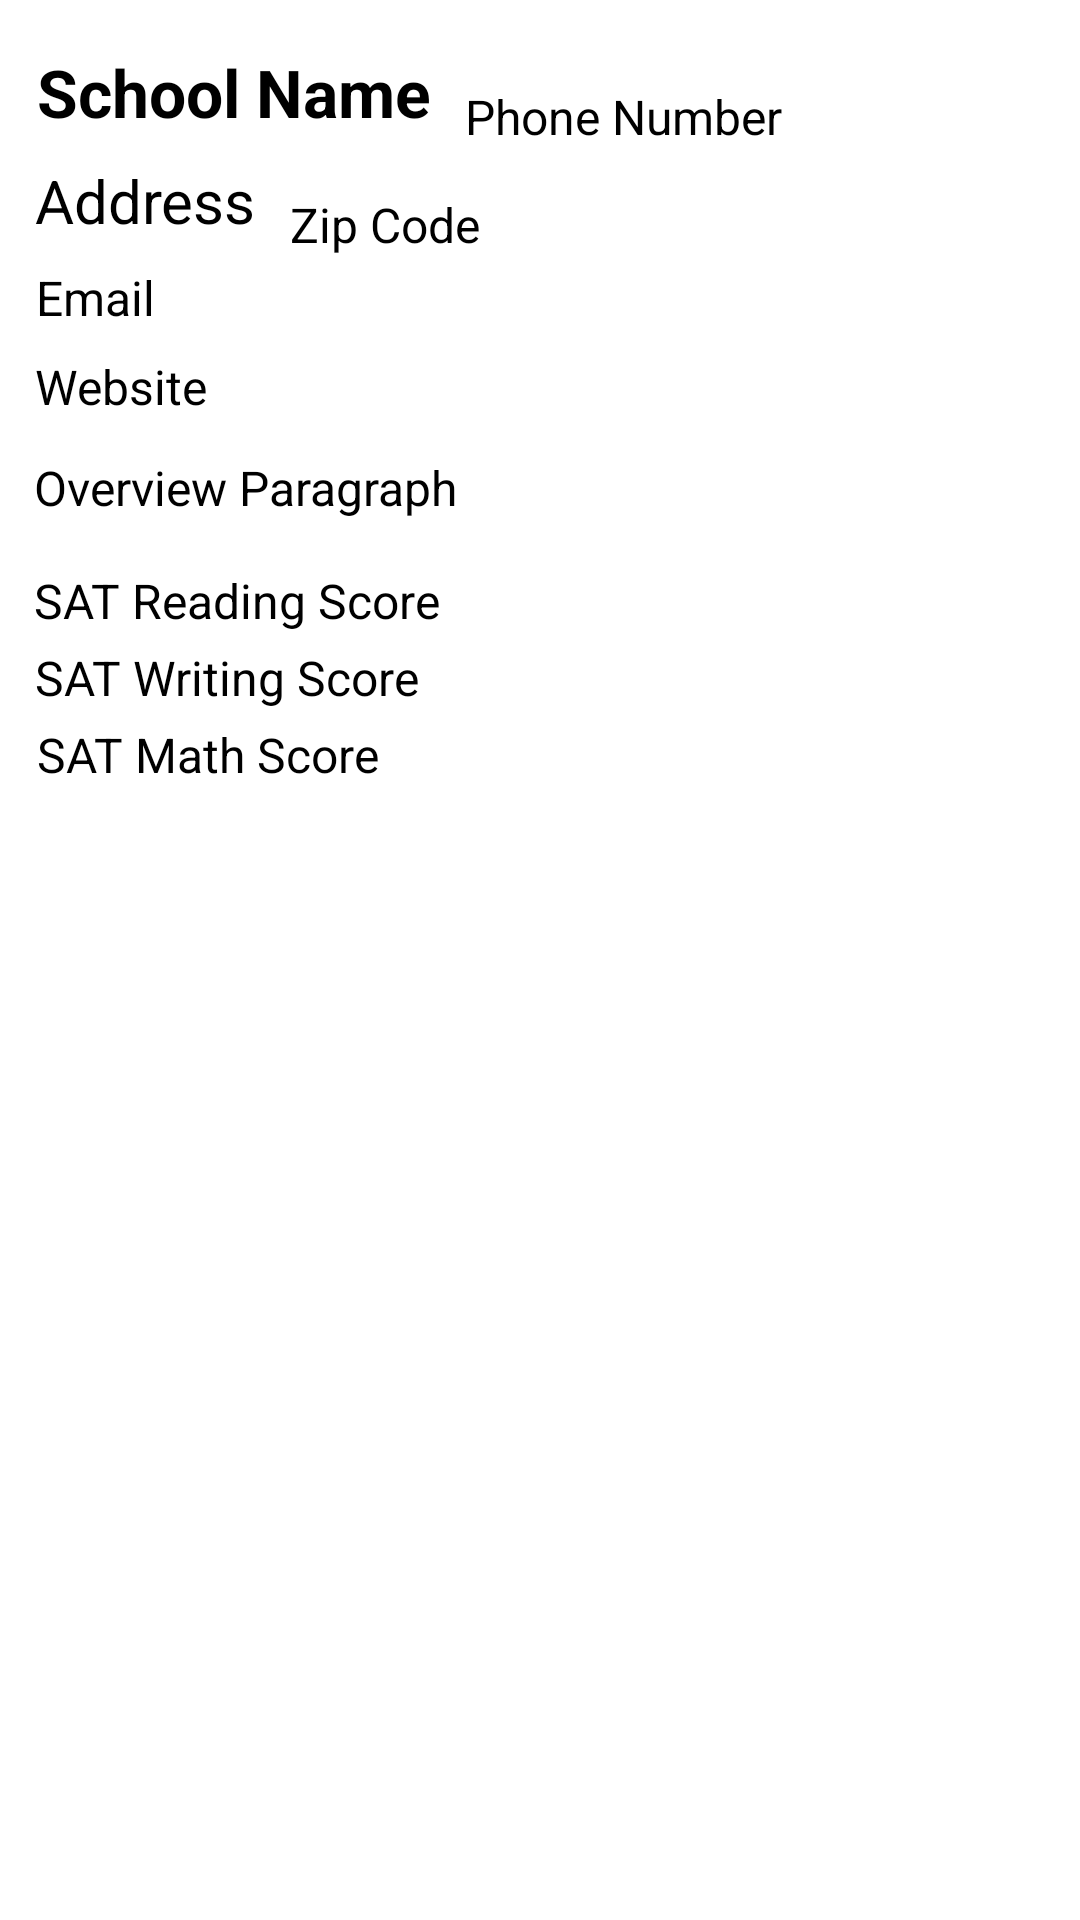

Here is an Android app screen rendered from its layout file. Give the layout XML and the strings, colors and styles it references.
<!-- AndroidManifest.xml: application theme Theme.PracticeNYCSchoolApp -->
<!-- res/layout/fragment_scores.xml -->
<?xml version="1.0" encoding="utf-8"?>
<androidx.constraintlayout.widget.ConstraintLayout xmlns:android="http://schemas.android.com/apk/res/android"
    xmlns:app="http://schemas.android.com/apk/res-auto"
    xmlns:tools="http://schemas.android.com/tools"
    android:layout_width="match_parent"
    android:layout_height="match_parent"
    tools:context=".view.ScoresFragment">

    <TextView
        android:id="@+id/schoolName"
        android:layout_width="wrap_content"
        android:layout_height="wrap_content"
        android:layout_marginTop="16dp"
        android:text="School Name"
        android:textColor="@color/black"
        android:textSize="22sp"
        android:textStyle="bold"
        app:layout_constraintEnd_toEndOf="parent"
        app:layout_constraintHorizontal_bias="0.054"
        app:layout_constraintStart_toStartOf="parent"
        app:layout_constraintTop_toTopOf="parent" />

    <TextView
        android:id="@+id/primaryAddressLine1"
        android:layout_width="wrap_content"
        android:layout_height="wrap_content"
        android:layout_marginTop="8dp"
        android:text="Address"
        android:textColor="@color/black"
        android:textSize="20sp"
        android:textStyle="normal"
        app:layout_constraintEnd_toEndOf="parent"
        app:layout_constraintHorizontal_bias="0.041"
        app:layout_constraintStart_toStartOf="parent"
        app:layout_constraintTop_toBottomOf="@+id/schoolName" />

    <TextView
        android:id="@+id/zip"
        android:layout_width="wrap_content"
        android:layout_height="wrap_content"
        android:layout_marginTop="64dp"
        android:text="Zip Code"
        android:textColor="@color/black"
        android:textSize="16sp"
        android:textStyle="normal"
        app:layout_constraintEnd_toEndOf="parent"
        app:layout_constraintHorizontal_bias="0.054"
        app:layout_constraintStart_toEndOf="@+id/primaryAddressLine1"
        app:layout_constraintTop_toTopOf="parent" />

    <TextView
        android:id="@+id/schoolEmail"
        android:layout_width="wrap_content"
        android:layout_height="wrap_content"
        android:layout_marginTop="8dp"
        android:text="Email"
        android:textColor="@color/black"
        android:textSize="16sp"
        android:textStyle="normal"
        app:layout_constraintEnd_toEndOf="parent"
        app:layout_constraintHorizontal_bias="0.037"
        app:layout_constraintStart_toStartOf="parent"
        app:layout_constraintTop_toBottomOf="@+id/primaryAddressLine1" />

    <TextView
        android:id="@+id/website"
        android:layout_width="wrap_content"
        android:layout_height="wrap_content"
        android:layout_marginTop="8dp"
        android:text="Website"
        android:textColor="@color/black"
        android:textSize="16sp"
        android:textStyle="normal"
        app:layout_constraintEnd_toEndOf="parent"
        app:layout_constraintHorizontal_bias="0.039"
        app:layout_constraintStart_toStartOf="parent"
        app:layout_constraintTop_toBottomOf="@+id/schoolEmail" />

    <TextView
        android:id="@+id/phoneNumber"
        android:layout_width="wrap_content"
        android:layout_height="wrap_content"
        android:layout_marginTop="28dp"
        android:text="Phone Number"
        android:textColor="@color/black"
        android:textSize="16sp"
        android:textStyle="normal"
        app:layout_constraintEnd_toEndOf="parent"
        app:layout_constraintHorizontal_bias="0.102"
        app:layout_constraintStart_toEndOf="@+id/schoolName"
        app:layout_constraintTop_toTopOf="parent" />

    <TextView
        android:id="@+id/overview"
        android:layout_width="wrap_content"
        android:layout_height="wrap_content"
        android:layout_marginTop="12dp"
        android:text="Overview Paragraph"
        android:textColor="@color/black"
        android:textSize="16sp"
        android:textStyle="normal"
        app:layout_constraintEnd_toEndOf="parent"
        app:layout_constraintHorizontal_bias="0.052"
        app:layout_constraintStart_toStartOf="parent"
        app:layout_constraintTop_toBottomOf="@+id/website" />

    <TextView
        android:id="@+id/satReading"
        android:layout_width="wrap_content"
        android:layout_height="wrap_content"
        android:layout_marginTop="16dp"
        android:text="SAT Reading Score"
        android:textColor="@color/black"
        android:textSize="16sp"
        android:textStyle="normal"
        app:layout_constraintEnd_toEndOf="parent"
        app:layout_constraintHorizontal_bias="0.05"
        app:layout_constraintStart_toStartOf="parent"
        app:layout_constraintTop_toBottomOf="@+id/overview" />

    <TextView
        android:id="@+id/satWriting"
        android:layout_width="wrap_content"
        android:layout_height="wrap_content"
        android:layout_marginTop="4dp"
        android:text="SAT Writing Score"
        android:textColor="@color/black"
        android:textSize="16sp"
        android:textStyle="normal"
        app:layout_constraintEnd_toEndOf="parent"
        app:layout_constraintHorizontal_bias="0.05"
        app:layout_constraintStart_toStartOf="parent"
        app:layout_constraintTop_toBottomOf="@+id/satReading" />

    <TextView
        android:id="@+id/satMath"
        android:layout_width="wrap_content"
        android:layout_height="wrap_content"
        android:layout_marginTop="4dp"
        android:text="SAT Math Score"
        android:textColor="@color/black"
        android:textSize="16sp"
        android:textStyle="normal"
        app:layout_constraintEnd_toEndOf="parent"
        app:layout_constraintHorizontal_bias="0.05"
        app:layout_constraintStart_toStartOf="parent"
        app:layout_constraintTop_toBottomOf="@+id/satWriting" />

</androidx.constraintlayout.widget.ConstraintLayout>
<!-- resources referenced by this layout -->
<resources>
  <style name="Theme.PracticeNYCSchoolApp" parent="Theme.MaterialComponents.DayNight.DarkActionBar">
          
          <item name="colorPrimary">@color/purple_500</item>
          <item name="colorPrimaryVariant">@color/purple_700</item>
          <item name="colorOnPrimary">@color/white</item>
          
          <item name="colorSecondary">@color/teal_200</item>
          <item name="colorSecondaryVariant">@color/teal_700</item>
          <item name="colorOnSecondary">@color/black</item>
          
          <item name="android:statusBarColor" tools:targetApi="l">?attr/colorPrimaryVariant</item>
          
      </style>
  <!-- not gathered from this repository: default colours our renderer supplied (Android Studio template values) -->
  <color name="purple_500">#FF6200EE</color>
  <color name="purple_700">#FF3700B3</color>
  <color name="teal_200">#FF03DAC5</color>
  <color name="teal_700">#FF018786</color>
  <color name="black">#FF000000</color>
  <color name="white">#FFFFFFFF</color>
</resources>
